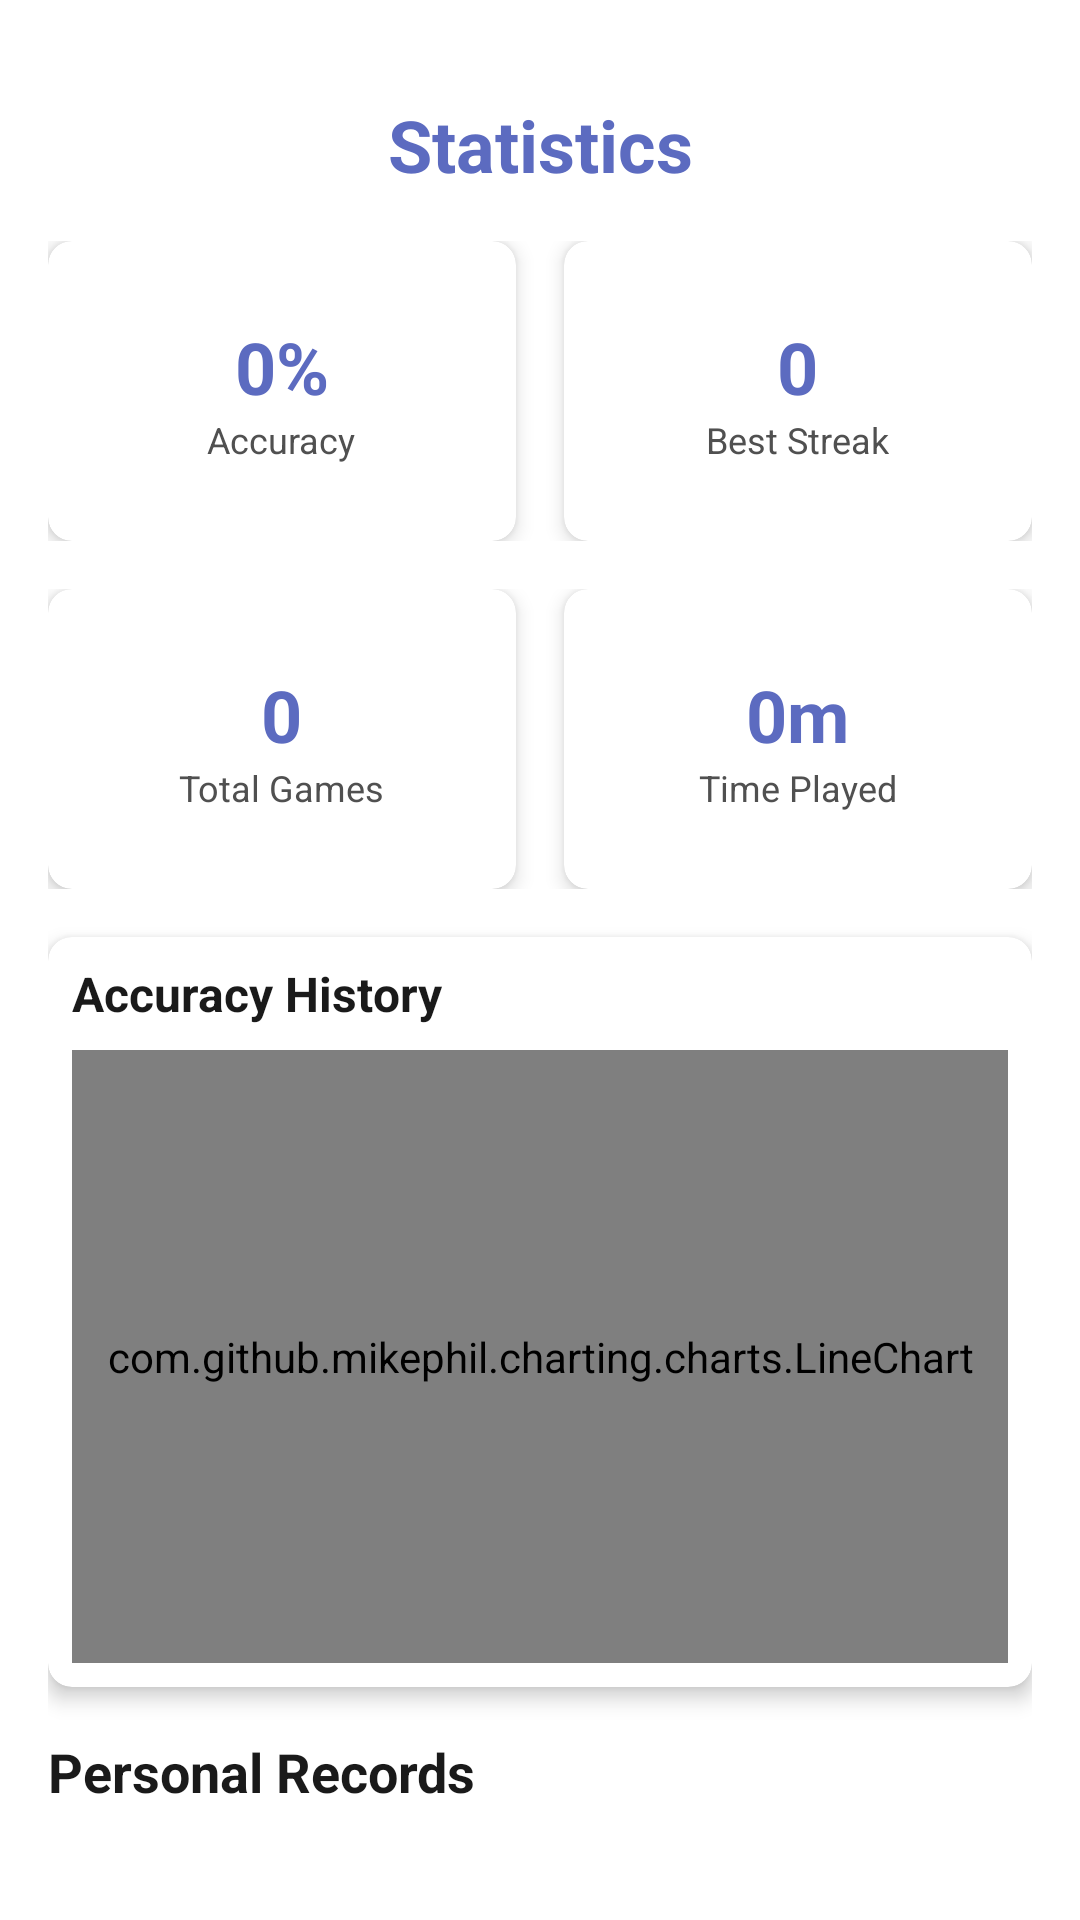

Android layout source for this screen:
<!-- AndroidManifest.xml: application theme Theme.CountThis -->
<!-- res/layout/activity_statistics.xml -->
<?xml version="1.0" encoding="utf-8"?>
<androidx.constraintlayout.widget.ConstraintLayout xmlns:android="http://schemas.android.com/apk/res/android"
    xmlns:app="http://schemas.android.com/apk/res-auto"
    android:layout_width="match_parent"
    android:layout_height="match_parent"
    android:background="@android:color/white"
    android:padding="16dp">

    <TextView
        android:id="@+id/titleText"
        android:layout_width="wrap_content"
        android:layout_height="wrap_content"
        android:text="@string/statistics"
        android:textSize="24sp"
        android:textStyle="bold"
        android:textColor="@color/purple_500"
        android:layout_marginTop="16dp"
        app:layout_constraintTop_toTopOf="parent"
        app:layout_constraintStart_toStartOf="parent"
        app:layout_constraintEnd_toEndOf="parent" />

    <ScrollView
        android:layout_width="0dp"
        android:layout_height="0dp"
        android:layout_marginTop="16dp"
        app:layout_constraintTop_toBottomOf="@id/titleText"
        app:layout_constraintBottom_toBottomOf="parent"
        app:layout_constraintStart_toStartOf="parent"
        app:layout_constraintEnd_toEndOf="parent">

        <LinearLayout
            android:layout_width="match_parent"
            android:layout_height="wrap_content"
            android:orientation="vertical">

            
            <LinearLayout
                android:layout_width="match_parent"
                android:layout_height="wrap_content"
                android:orientation="horizontal"
                android:layout_marginBottom="16dp">

                <androidx.cardview.widget.CardView
                    android:layout_width="0dp"
                    android:layout_height="100dp"
                    android:layout_weight="1"
                    android:layout_marginEnd="8dp"
                    app:cardCornerRadius="8dp"
                    app:cardElevation="4dp">

                    <LinearLayout
                        android:layout_width="match_parent"
                        android:layout_height="match_parent"
                        android:orientation="vertical"
                        android:gravity="center"
                        android:padding="8dp">

                        <TextView
                            android:id="@+id/accuracyText"
                            android:layout_width="wrap_content"
                            android:layout_height="wrap_content"
                            android:text="0%"
                            android:textSize="24sp"
                            android:textStyle="bold"
                            android:textColor="@color/purple_500" />

                        <TextView
                            android:layout_width="wrap_content"
                            android:layout_height="wrap_content"
                            android:text="@string/accuracy"
                            android:textSize="12sp"
                            android:textColor="@color/text_secondary" />

                    </LinearLayout>
                </androidx.cardview.widget.CardView>

                <androidx.cardview.widget.CardView
                    android:layout_width="0dp"
                    android:layout_height="100dp"
                    android:layout_weight="1"
                    android:layout_marginStart="8dp"
                    app:cardCornerRadius="8dp"
                    app:cardElevation="4dp">

                    <LinearLayout
                        android:layout_width="match_parent"
                        android:layout_height="match_parent"
                        android:orientation="vertical"
                        android:gravity="center"
                        android:padding="8dp">

                        <TextView
                            android:id="@+id/bestStreakText"
                            android:layout_width="wrap_content"
                            android:layout_height="wrap_content"
                            android:text="0"
                            android:textSize="24sp"
                            android:textStyle="bold"
                            android:textColor="@color/purple_500" />

                        <TextView
                            android:layout_width="wrap_content"
                            android:layout_height="wrap_content"
                            android:text="@string/best_streak"
                            android:textSize="12sp"
                            android:textColor="@color/text_secondary" />

                    </LinearLayout>
                </androidx.cardview.widget.CardView>

            </LinearLayout>

            
            <LinearLayout
                android:layout_width="match_parent"
                android:layout_height="wrap_content"
                android:orientation="horizontal"
                android:layout_marginBottom="16dp">

                <androidx.cardview.widget.CardView
                    android:layout_width="0dp"
                    android:layout_height="100dp"
                    android:layout_weight="1"
                    android:layout_marginEnd="8dp"
                    app:cardCornerRadius="8dp"
                    app:cardElevation="4dp">

                    <LinearLayout
                        android:layout_width="match_parent"
                        android:layout_height="match_parent"
                        android:orientation="vertical"
                        android:gravity="center"
                        android:padding="8dp">

                        <TextView
                            android:id="@+id/totalGamesText"
                            android:layout_width="wrap_content"
                            android:layout_height="wrap_content"
                            android:text="0"
                            android:textSize="24sp"
                            android:textStyle="bold"
                            android:textColor="@color/purple_500" />

                        <TextView
                            android:layout_width="wrap_content"
                            android:layout_height="wrap_content"
                            android:text="@string/total_games"
                            android:textSize="12sp"
                            android:textColor="@color/text_secondary" />

                    </LinearLayout>
                </androidx.cardview.widget.CardView>

                <androidx.cardview.widget.CardView
                    android:layout_width="0dp"
                    android:layout_height="100dp"
                    android:layout_weight="1"
                    android:layout_marginStart="8dp"
                    app:cardCornerRadius="8dp"
                    app:cardElevation="4dp">

                    <LinearLayout
                        android:layout_width="match_parent"
                        android:layout_height="match_parent"
                        android:orientation="vertical"
                        android:gravity="center"
                        android:padding="8dp">

                        <TextView
                            android:id="@+id/timePlayedText"
                            android:layout_width="wrap_content"
                            android:layout_height="wrap_content"
                            android:text="0m"
                            android:textSize="24sp"
                            android:textStyle="bold"
                            android:textColor="@color/purple_500" />

                        <TextView
                            android:layout_width="wrap_content"
                            android:layout_height="wrap_content"
                            android:text="@string/time_played"
                            android:textSize="12sp"
                            android:textColor="@color/text_secondary" />

                    </LinearLayout>
                </androidx.cardview.widget.CardView>

            </LinearLayout>

            
            <androidx.cardview.widget.CardView
                android:layout_width="match_parent"
                android:layout_height="250dp"
                android:layout_marginBottom="16dp"
                app:cardCornerRadius="8dp"
                app:cardElevation="4dp">

                <LinearLayout
                    android:layout_width="match_parent"
                    android:layout_height="match_parent"
                    android:orientation="vertical"
                    android:padding="8dp">

                    <TextView
                        android:layout_width="wrap_content"
                        android:layout_height="wrap_content"
                        android:text="@string/accuracy_history"
                        android:textSize="16sp"
                        android:textStyle="bold"
                        android:textColor="@color/text_primary"
                        android:layout_marginBottom="8dp" />

                    <com.github.mikephil.charting.charts.LineChart
                        android:id="@+id/accuracyChart"
                        android:layout_width="match_parent"
                        android:layout_height="match_parent" />

                </LinearLayout>
            </androidx.cardview.widget.CardView>

            
            <TextView
                android:layout_width="wrap_content"
                android:layout_height="wrap_content"
                android:text="@string/personal_records"
                android:textSize="18sp"
                android:textStyle="bold"
                android:textColor="@color/text_primary"
                android:layout_marginBottom="8dp" />

            <androidx.recyclerview.widget.RecyclerView
                android:id="@+id/recordsRecyclerView"
                android:layout_width="match_parent"
                android:layout_height="wrap_content"
                android:nestedScrollingEnabled="false" />

        </LinearLayout>
    </ScrollView>

</androidx.constraintlayout.widget.ConstraintLayout>
<!-- resources referenced by this layout -->
<resources>
  <color name="purple_500">#5C6BC0</color>
  <color name="text_primary">@color/default_text_primary</color>
  <color name="text_secondary">@color/default_text_secondary</color>
  <string name="accuracy">Accuracy</string>
  <string name="accuracy_history">Accuracy History</string>
  <string name="best_streak">Best Streak</string>
  <string name="personal_records">Personal Records</string>
  <string name="statistics">Statistics</string>
  <string name="time_played">Time Played</string>
  <string name="total_games">Total Games</string>
  <style name="Theme.CountThis" parent="Theme.MaterialComponents.Light.DarkActionBar">
          <item name="colorPrimary">@color/header_bg</item>
          <item name="colorPrimaryVariant">#0D1547</item>
          <item name="colorOnPrimary">@color/white</item>
          <item name="colorSecondary">@color/answer_a</item>
          <item name="colorSecondaryVariant">@color/answer_a</item>
          <item name="colorOnSecondary">@color/white</item>
          <item name="android:statusBarColor">?attr/colorPrimaryVariant</item>
          <item name="android:textColorPrimary">@color/text_primary</item>
          <item name="android:textColorSecondary">@color/text_secondary</item>
          <item name="android:colorBackground">@color/settings_background</item>
          <item name="preferenceTheme">@style/PreferenceThemeOverlay.v14.Material</item>
      </style>
  <color name="default_text_primary">#1A1A1A</color>
  <color name="default_text_secondary">#505050</color>
  <color name="header_bg">@color/default_header_bg</color>
  <color name="white">#FFFFFF</color>
  <color name="answer_a">@color/default_answer_a</color>
  <color name="settings_background">@color/default_settings_background</color>
  <color name="default_header_bg">#1A237E</color>
  <color name="default_answer_a">#1565C0</color>
  <color name="default_settings_background">#FFFFFF</color>
</resources>
